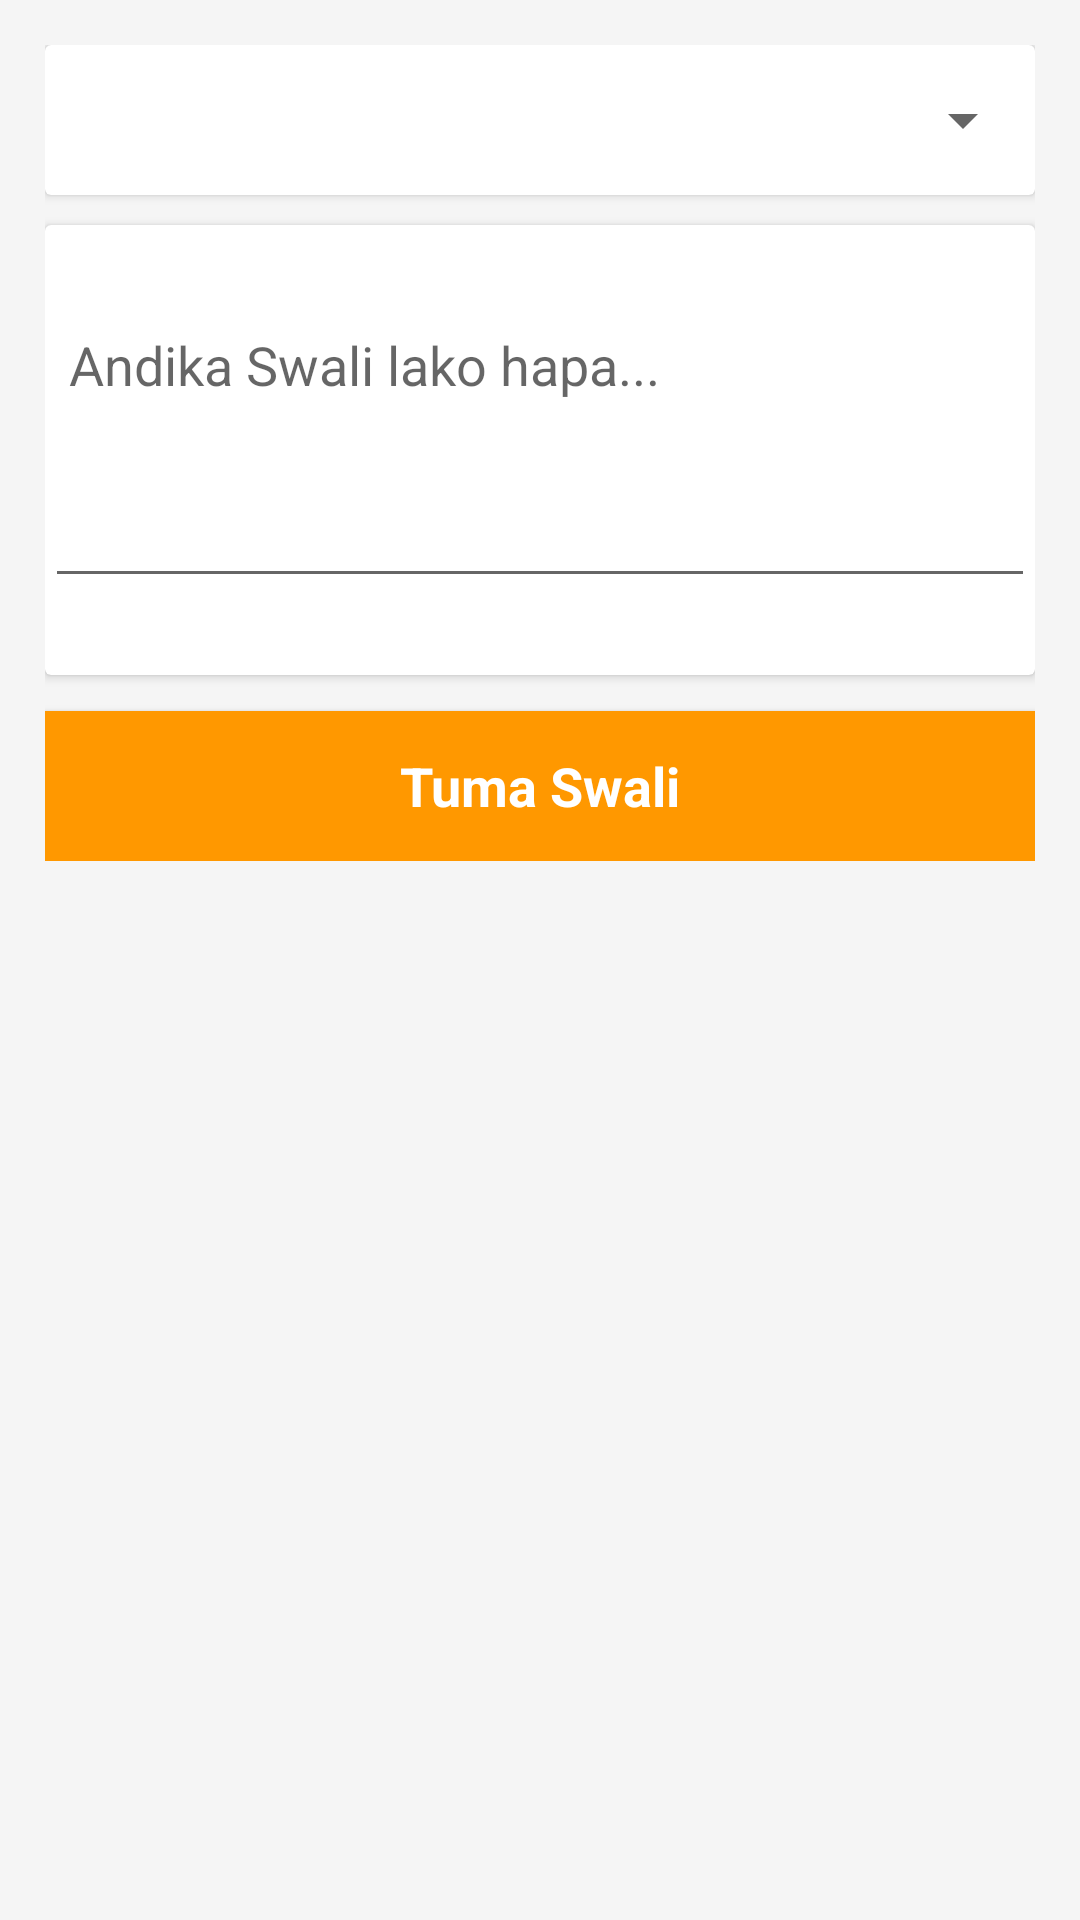

This screen was rendered from an Android layout file. Write that file and the resources it references.
<!-- AndroidManifest.xml: application theme AppTheme -->
<!-- res/layout/activity_swali.xml -->
<?xml version="1.0" encoding="utf-8"?>
<LinearLayout xmlns:android="http://schemas.android.com/apk/res/android"
    xmlns:app="http://schemas.android.com/apk/res-auto"
    xmlns:tools="http://schemas.android.com/tools"
    android:layout_width="match_parent"
    android:layout_height="match_parent"
    android:orientation="vertical"
    android:padding="15dp"
    android:background="@color/backgroundColor"
    tools:context="com.example.emmanuel.lisheapp.SwaliActivity">

    <ScrollView
        android:layout_width="match_parent"
        android:layout_height="match_parent">
        <LinearLayout
            android:layout_width="match_parent"
            android:layout_height="match_parent"
            android:orientation="vertical">
            <android.support.v7.widget.CardView
                android:layout_width="match_parent"
                android:layout_height="50dp"
                android:clickable="true"
                android:foreground="?android:attr/selectableItemBackground"
                app:cardElevation="2dp">

                <Spinner
                    android:layout_width="match_parent"
                    android:layout_height="match_parent"
                    android:id="@+id/swaliOptions">

                </Spinner>

            </android.support.v7.widget.CardView>

            <android.support.v7.widget.CardView
                android:layout_width="match_parent"
                android:layout_height="150dp"
                android:clickable="true"
                android:foreground="?android:attr/selectableItemBackground"
                app:cardElevation="2dp"
                android:layout_marginTop="10dp">
                <LinearLayout
                    android:layout_width="match_parent"
                    android:layout_height="match_parent"
                    android:orientation="vertical">

                    <TextView
                        android:layout_width="match_parent"
                        android:layout_height="wrap_content"
                        android:textAppearance="?android:textAppearanceMedium"
                        android:id="@+id/swaliLabel"
                        android:textColor="@color/colorPrimary"
                        android:paddingLeft="8dp" />
                    <EditText
                        android:layout_width="match_parent"
                        android:layout_height="100dp"
                        android:id="@+id/swaliCollected"
                        android:paddingLeft="8dp"
                        android:gravity="top"
                        android:hint="Andika Swali lako hapa..."/>
                </LinearLayout>

            </android.support.v7.widget.CardView>

            <Button
                android:layout_width="match_parent"
                android:layout_height="50dp"
                android:background="@color/colorPrimary"
                android:text="Tuma Swali"
                android:textStyle="bold"
                android:layout_marginTop="12dp"
                android:textColor="@color/white"
                android:textAllCaps="false"
                android:id="@+id/btnTumaSwali"
                android:textAppearance="?android:textAppearanceMedium"/>
        </LinearLayout>
    </ScrollView>

</LinearLayout>
<!-- resources referenced by this layout -->
<resources>
  <color name="backgroundColor">#F5F5F5</color>
  <color name="colorPrimary">#FF9800</color>
  <color name="white">#FFFFFF</color>
  <style name="AppTheme" parent="Theme.AppCompat.Light.DarkActionBar">
          
          <item name="colorPrimary">@color/colorPrimary</item>
          <item name="colorPrimaryDark">@color/colorPrimaryDark</item>
          <item name="colorAccent">@color/colorAccent</item>
      </style>
  <color name="colorPrimaryDark">#FF9800</color>
  <color name="colorAccent">#80FF9800</color>
</resources>
